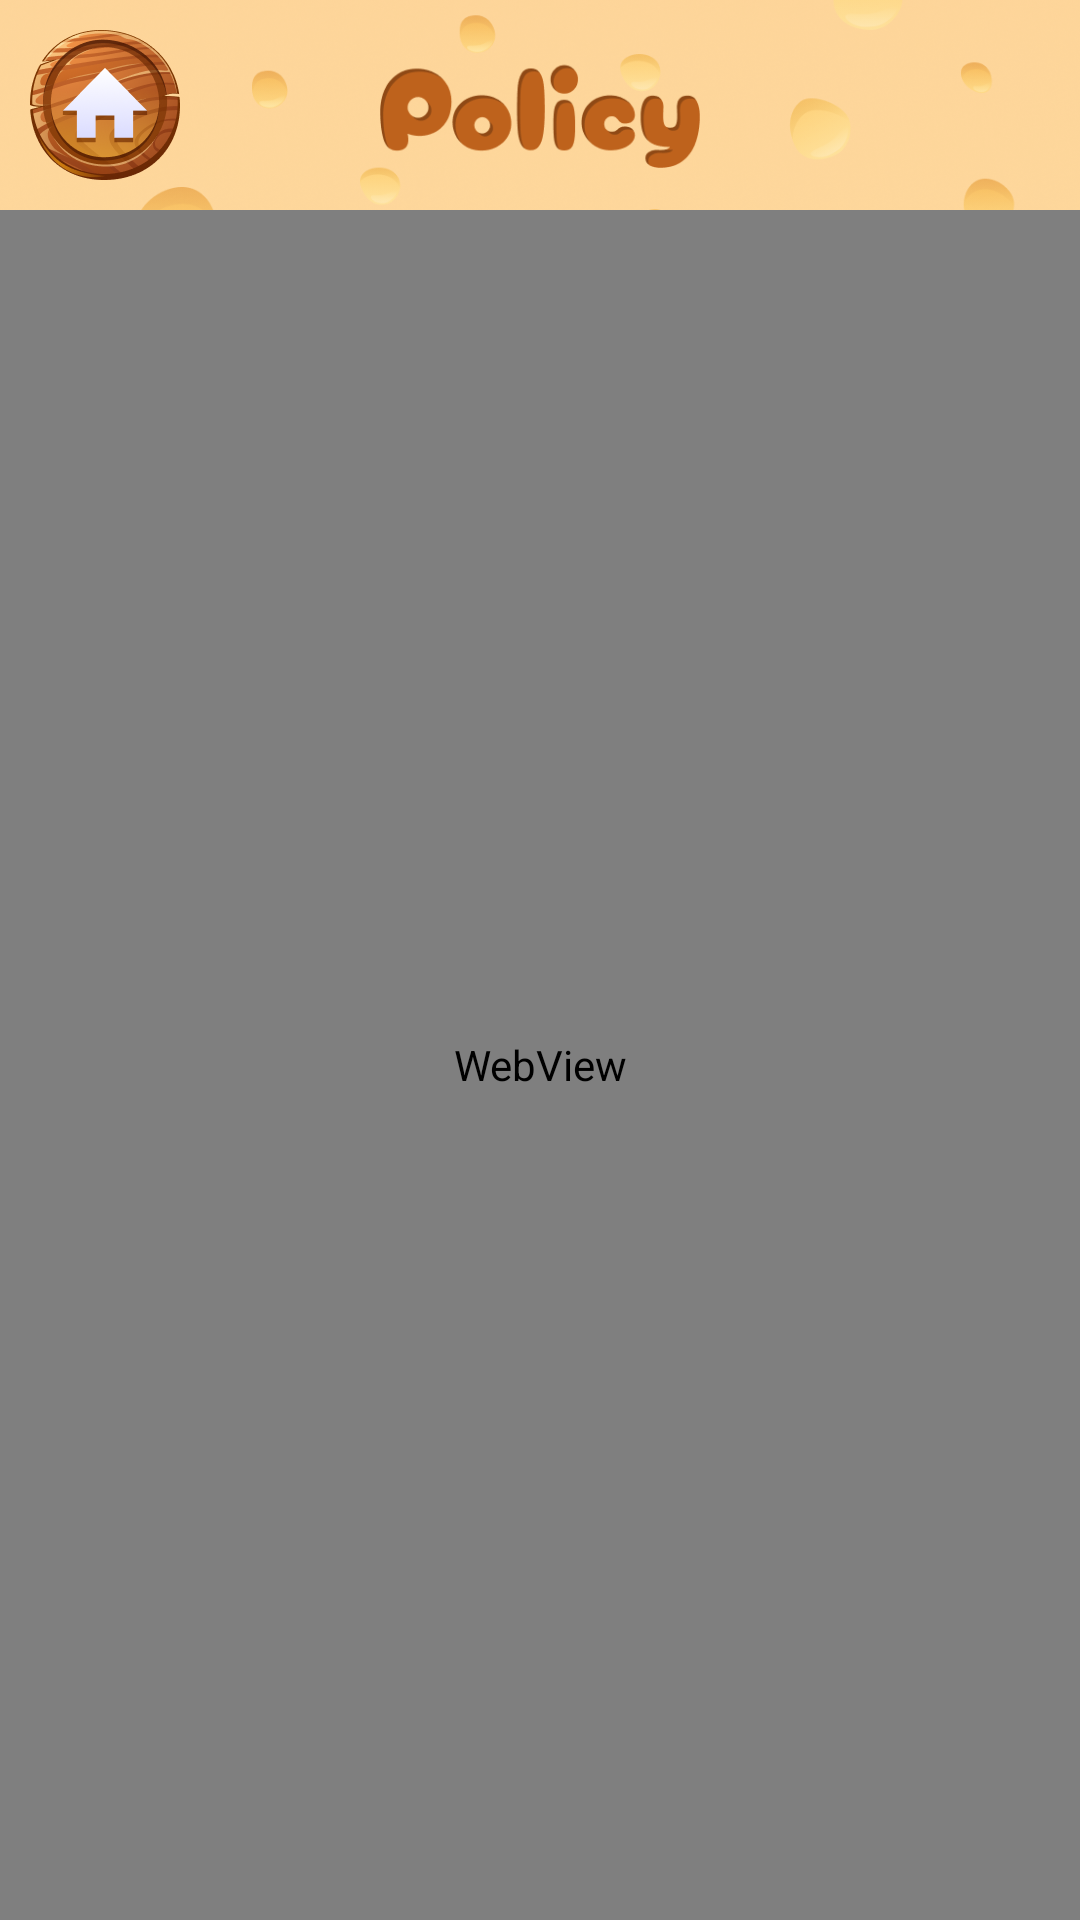

The Android layout XML behind this screen, and the referenced resources:
<!-- AndroidManifest.xml: application theme Theme.KnifeThrower -->
<!-- res/layout/activity_policy.xml -->
<?xml version="1.0" encoding="utf-8"?>

<androidx.constraintlayout.widget.ConstraintLayout xmlns:android="http://schemas.android.com/apk/res/android"
    xmlns:app="http://schemas.android.com/apk/res-auto"
    xmlns:tools="http://schemas.android.com/tools"
    android:layout_width="match_parent"
    android:layout_height="match_parent"
    tools:context=".policy">

    <ImageView
        android:id="@+id/imageView5"
        android:layout_width="match_parent"
        android:layout_height="match_parent"
        android:scaleType="centerCrop"
        android:src="@drawable/back_gradient"
        app:layout_constraintBottom_toBottomOf="parent"
        app:layout_constraintEnd_toEndOf="parent"
        app:layout_constraintStart_toStartOf="parent"
        app:layout_constraintTop_toTopOf="parent" />

    <ImageView
        android:layout_width="match_parent"
        android:layout_height="match_parent"
        android:scaleType="centerCrop"
        app:layout_constraintBottom_toBottomOf="parent"
        app:layout_constraintEnd_toEndOf="parent"
        app:layout_constraintStart_toStartOf="parent"
        app:layout_constraintTop_toTopOf="parent"
        android:src="@drawable/back"/>

    <ImageView
        android:layout_width="112dp"
        android:layout_height="40dp"
        android:layout_marginTop="16dp"
        android:src="@drawable/policy_1"
        app:layout_constraintEnd_toEndOf="parent"
        app:layout_constraintStart_toStartOf="parent"
        app:layout_constraintTop_toTopOf="parent" />

    <WebView
        android:id="@+id/policy"
        android:layout_width="match_parent"
        android:layout_height="match_parent"
        app:layout_constraintEnd_toEndOf="parent"
        app:layout_constraintStart_toStartOf="parent"
        app:layout_constraintTop_toTopOf="parent"
        android:layout_marginTop="70dp"
        app:layout_constraintBottom_toBottomOf="parent"/>

    <ImageButton
        android:layout_width="50dp"
        android:layout_height="50dp"
        android:layout_marginTop="10dp"
        android:layout_marginStart="10dp"
        android:onClick="back"
        android:background="@drawable/home_sel"
        app:layout_constraintStart_toStartOf="parent"
        app:layout_constraintTop_toTopOf="parent" />


</androidx.constraintlayout.widget.ConstraintLayout>
<!-- resources referenced by this layout -->
<resources>
  <!-- drawable back: png bitmap (drawable, 145809 bytes) -->
  <!-- drawable back_gradient: png bitmap (drawable, 597964 bytes) -->
  <!-- drawable home_sel (drawable) -->
  <?xml version="1.0" encoding="utf-8"?>
  <selector xmlns:android="http://schemas.android.com/apk/res/android">
      <item android:state_pressed="true" android:drawable="@drawable/home_pressed"/>
      <item android:state_pressed="false" android:drawable="@drawable/home"/>
  </selector>
  <!-- drawable policy_1: png bitmap (drawable, 9014 bytes) -->
  <style name="Theme.KnifeThrower" parent="Base.Theme.KnifeThrower" />
  <!-- drawable home_pressed: png bitmap (drawable, 29874 bytes) -->
  <!-- drawable home: png bitmap (drawable, 28862 bytes) -->
  <style name="Base.Theme.KnifeThrower" parent="Theme.Material3.DayNight.NoActionBar">
          
          
      </style>
</resources>
